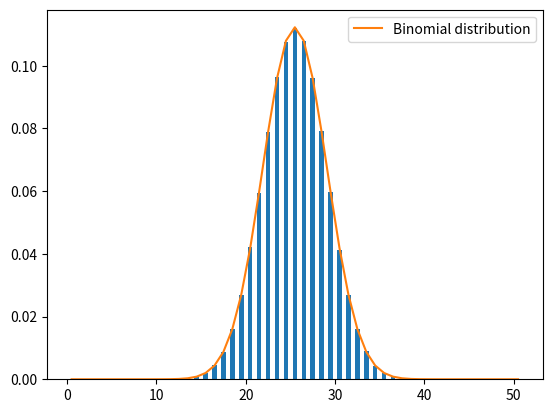

The matplotlib source for this figure:
import matplotlib.pyplot as plt
from scipy.stats import binom
import numpy as np

n = 1000000
layers = 50
results = []

for _ in range(n):
    position = layers/2
    for _ in range(layers):
        if np.random.random() < 0.5:
            position += 0.5
        else:
            position -= 0.5

    results.append(int(position))


plt.hist(results, rwidth=0.5, bins=layers+1, range=(0, layers+1), density=True)

x = np.arange(0, layers + 1)
probabilities = binom.pmf(x, layers, 0.5)

plt.plot(x+0.5, probabilities, label="Binomial distribution")
plt.legend()
plt.savefig(f"galton_{n}")
